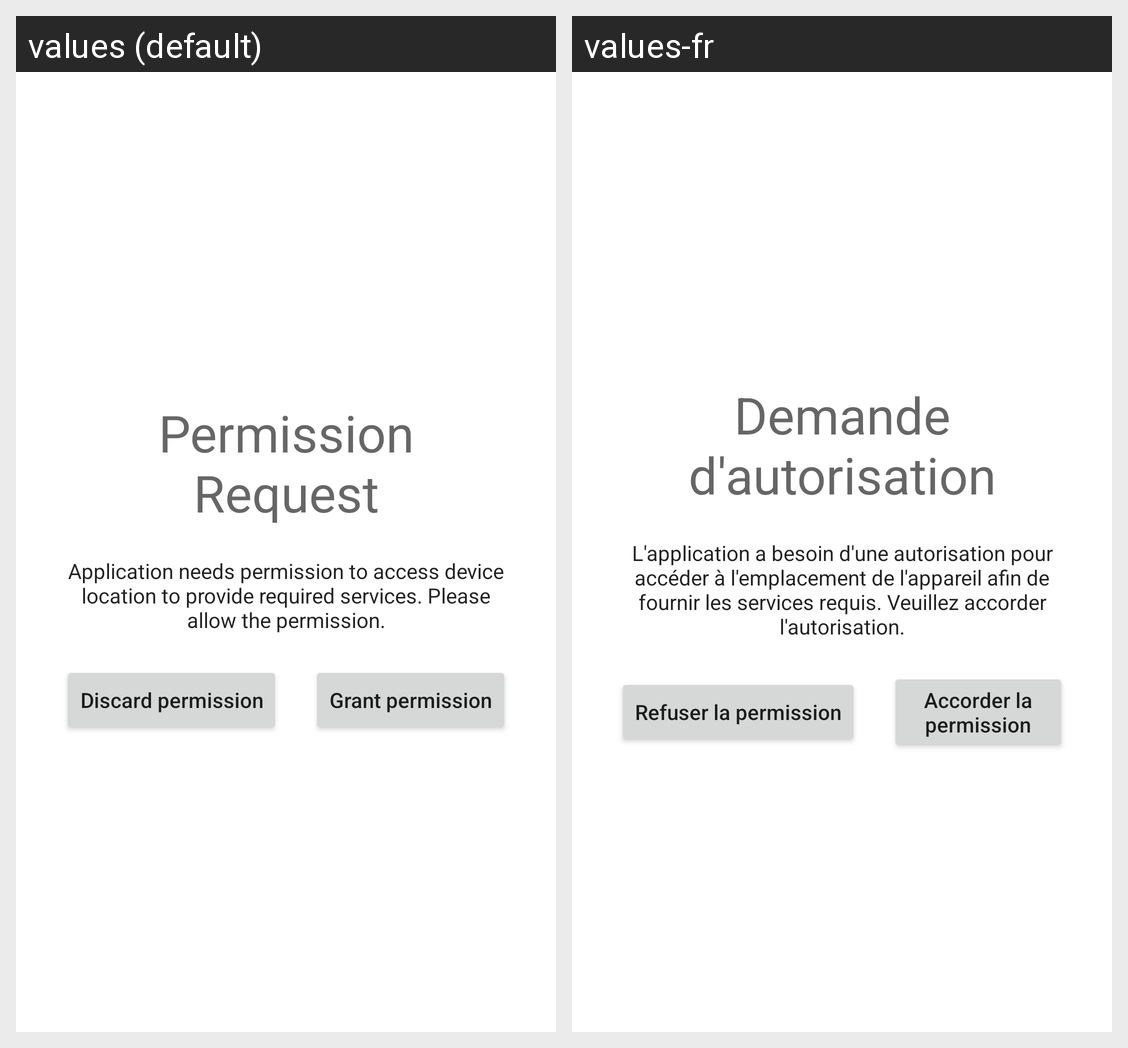

For this localized Android screen grid, give each drawn string resource with its value in every locale shown.
Android screen res/layout/activity_permision.xml rendered under 2 locales, left to right: values (default), values-fr. Device: Nexus 5 (rendered at 1080×1920; each locale shown at half size, 540×960, under a caption strip naming it); theme Theme.Go4lunch.
Strings drawn on this screen, with the default value and each locale's value (text and hints the layout hard-codes, and strings that could not be matched under every locale, appear in the picture but are not listed):

permission_request
  values: Permission Request
  values-fr: Demande d'autorisation

permission_message
  values: Application needs permission to access device location to provide required services. Please allow the permission.
  values-fr: L'application a besoin d'une autorisation pour accéder à l'emplacement de l'appareil afin de fournir les services requis. Veuillez accorder l'autorisation.

discard_permission
  values: Discard permission
  values-fr: Refuser la permission

grant_permission
  values: Grant permission
  values-fr: Accorder la permission
